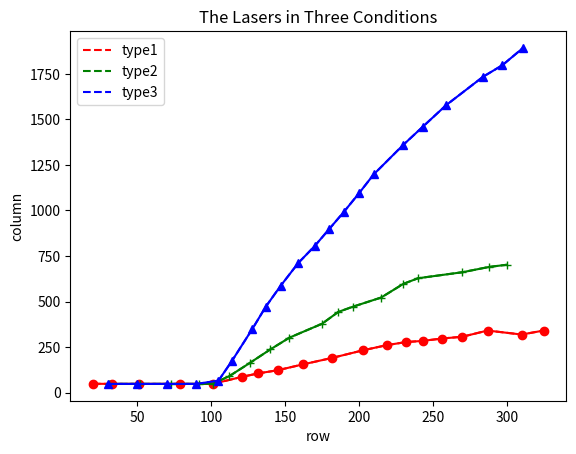

Reproduce this figure in Python.
import numpy as np
import matplotlib.pyplot as plt  
x1=[20,33,51,79,101,121,132,145,162,182,203,219,232,243,256,270,287,310,325]
y1=[49,48,48,48,48,87,106,123,155,191,233,261,278,284,297,307,341,319,341]
x2=[31,52,73,92,101,112,126,140,153,175,186,196,215,230,240,270,288,300]
y2=[48,48,48,48,49,89,162,237,302,378,443,472,522,597,628,661,690,702]
x3=[30,50,70,90,105,114,128,137,147,159,170,180,190,200,210,230,243,259,284,297,311]
y3=[48,48,48,48,66,173,351,472,586,712,804,899,994,1094,1198,1360,1458,1578,1734,1797,1892]
#p1=np.poly1d(np.polyfit(x1[5:],y1[5:],1))
#p2=np.poly1d(np.polyfit(x2[5:],y2[5:],1))
#p3=np.poly1d(np.polyfit(x3[5:],y3[5:],1))
x=np.arange(20,350)
#l1=plt.plot(x,p1(x),'r--',label='type1')
#l2=plt.plot(x,p2(x),'g--',label='type2')
#l3=plt.plot(x,p3(x),'b--',label='type3')
l1=plt.plot(x1,y1,'r--',label='type1')
l2=plt.plot(x2,y2,'g--',label='type2')
l3=plt.plot(x3,y3,'b--',label='type3')
plt.plot(x1,y1,'ro-',x2,y2,'g+-',x3,y3,'b^-')
plt.title('The Lasers in Three Conditions')
plt.xlabel('row')
plt.ylabel('column')
plt.legend()
plt.show()
